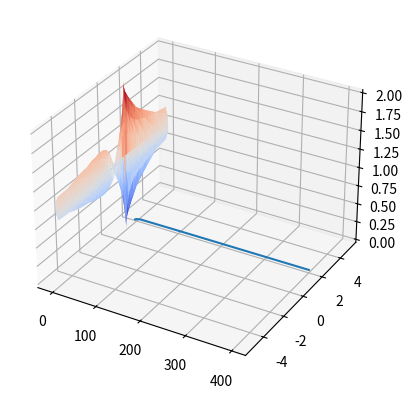

Write the Python code that produced this figure.
import numpy as np
import matplotlib.pyplot as plt

def func(x, y):
    return np.sin(x * y) / (np.abs(x) + np.abs(y - 1) + 1e-50) + 1

x, y = np.meshgrid(np.arange(-5, 5.05, 0.05), np.arange(-5, 5.05, 0.05))
z = func(x, y)

fig, ax = plt.subplots(subplot_kw={"projection": "3d"})
p = ax.plot_surface(x, y, z, cmap=plt.cm.coolwarm)

def fitness(people):
    return func(people[:, 0], people[:, 1])

def roulette(vals):
    threshold = np.random.rand() * np.sum(vals)
    acc = 0
    for i in range(len(vals)):
        acc += vals[i]
        if acc > threshold:
            return i
    return len(vals) - 1

def crossover(parent1, parent2):
    child1 = [parent1[0], parent2[1]]
    child2 = [parent2[0], parent1[1]]
    return np.array([child1, child2])

def mutation(child, prob):
    nc1, nc2 = child
    if np.random.rand() < prob:
        nc1 += 0.02 * np.random.randn()
    if np.random.rand() < prob:
        nc2 += 0.02 * np.random.randn()
    return np.array([nc1, nc2])

from copy import deepcopy

# Create initial population
pop_size = 100
population = np.random.randn(pop_size, 2)
new_people = np.zeros((pop_size, 2))
evolution = []

for n in range(400):
    # Evaluation of solutions
    fit = fitness(population)
    m, idx = np.max(fit), np.argmax(fit)
    evolution.append(m)
    best = deepcopy(population[idx, :])

    # Crossover
    for i in range(0, pop_size, 2):
        parent1 = population[roulette(fit), :]
        parent2 = population[roulette(fit), :]
        new_people[i:i + 2, :] = crossover(parent1, parent2)

    # Mutation
    for i in range(pop_size):
        population[i, :] = mutation(new_people[i, :], 0.1)

    # Elitism
    m, idx = np.min(fitness(population)), np.argmin(fitness(population))
    population[idx, :] = best

# Final verification
m, idx = np.max(fitness(population)), np.argmax(fitness(population))
evolution.append(m)

# Plot evolution
plt.plot(range(401), evolution)
print(f'({population[idx, 0]}, {population[idx, 1]}) -> {m}')


n_pop = 10
n_bits = 20
pop = np.random.randint(0, 2, (n_pop, n_bits))

def onemax(x):
  return np.sum(x, axis=1)

print(pop)
onemax(pop)